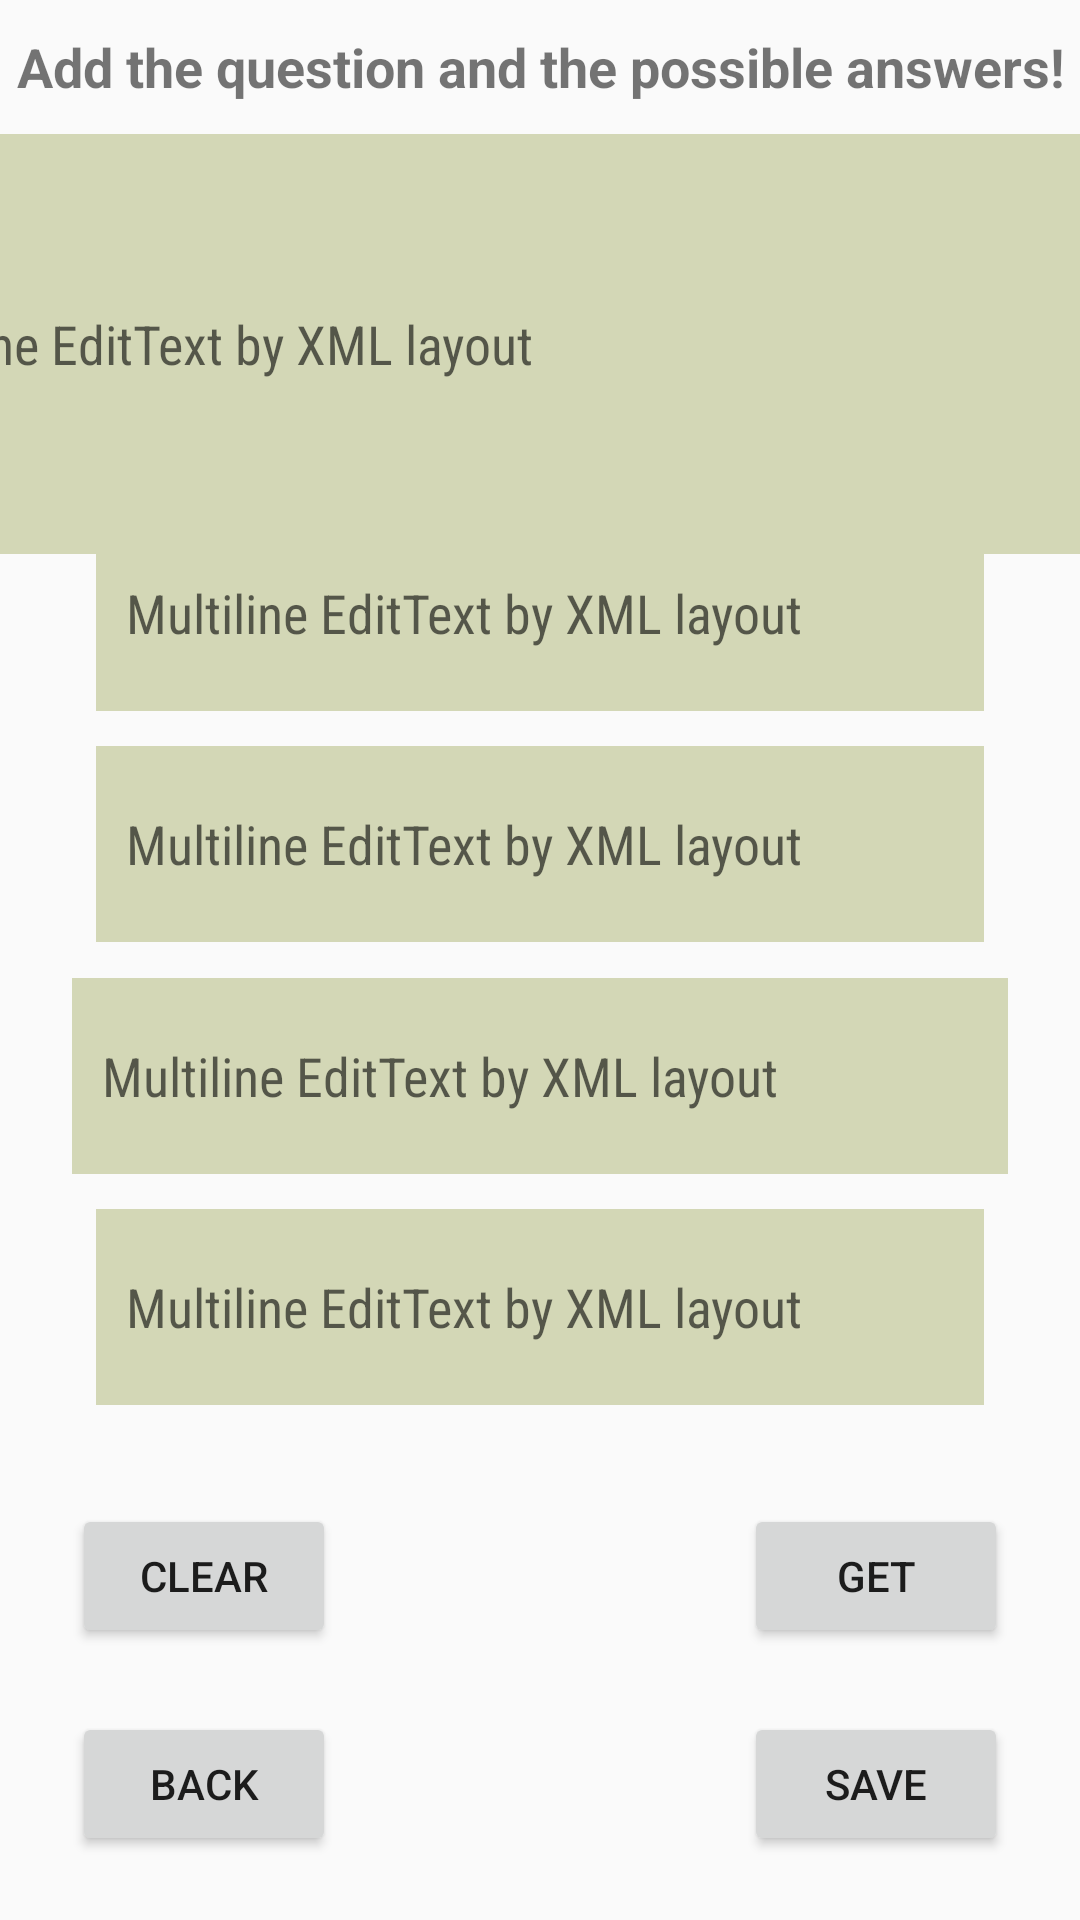

Layout XML and referenced resources for this Android screen:
<!-- AndroidManifest.xml: application theme AppTheme -->
<!-- res/layout/activity_poi_question_creation.xml -->
<?xml version="1.0" encoding="utf-8"?>
<androidx.constraintlayout.widget.ConstraintLayout xmlns:android="http://schemas.android.com/apk/res/android"
    xmlns:app="http://schemas.android.com/apk/res-auto"
    xmlns:tools="http://schemas.android.com/tools"
    android:layout_width="match_parent"
    android:layout_height="match_parent"
    tools:context=".PointOfInterestCreationActivity">

    <EditText
        android:id="@+id/editView_answer1_poi_creation"
        android:layout_width="0dp"
        android:layout_height="wrap_content"
        android:layout_marginStart="24dp"
        android:layout_marginEnd="24dp"
        android:background="#d3d7b6"
        android:fontFamily="sans-serif-condensed"
        android:hint="Multiline EditText by XML layout"
        android:inputType="textMultiLine"
        android:maxLines="3"
        android:minLines="2"
        android:padding="10dp"
        android:scrollbars="vertical"
        app:layout_constraintBottom_toTopOf="@+id/editView_answer4_poi_creation"
        app:layout_constraintEnd_toEndOf="parent"
        app:layout_constraintHorizontal_bias="0.5"
        app:layout_constraintStart_toStartOf="parent"
        app:layout_constraintTop_toBottomOf="@+id/editView_answer3_poi_creation" />

    <EditText
        android:id="@+id/editView_question_poi_creation"
        android:layout_width="476dp"
        android:layout_height="140dp"
        android:background="#d3d7b6"
        android:fontFamily="sans-serif-condensed"
        android:hint="Multiline EditText by XML layout"
        android:inputType="textMultiLine"
        android:maxLines="3"
        android:minLines="2"
        android:padding="10dp"
        android:scrollbars="vertical"
        app:layout_constraintBottom_toTopOf="@+id/guideline8"
        app:layout_constraintEnd_toEndOf="parent"
        app:layout_constraintHorizontal_bias="0.5"
        app:layout_constraintStart_toStartOf="parent"
        app:layout_constraintTop_toBottomOf="@+id/textView3" />

    <EditText
        android:id="@+id/editView_answer2_poi_creation"
        android:layout_width="0dp"
        android:layout_height="wrap_content"
        android:layout_marginStart="32dp"
        android:layout_marginEnd="32dp"
        android:background="#d3d7b6"
        android:fontFamily="sans-serif-condensed"
        android:hint="Multiline EditText by XML layout"
        android:inputType="textMultiLine"
        android:maxLines="3"
        android:minLines="2"
        android:padding="10dp"
        android:scrollbars="vertical"
        app:layout_constraintBottom_toTopOf="@+id/editView_answer3_poi_creation"
        app:layout_constraintEnd_toEndOf="parent"
        app:layout_constraintHorizontal_bias="0.5"
        app:layout_constraintStart_toStartOf="parent"
        app:layout_constraintTop_toTopOf="@+id/guideline8" />

    <EditText
        android:id="@+id/editView_answer3_poi_creation"
        android:layout_width="0dp"
        android:layout_height="wrap_content"
        android:layout_marginStart="32dp"
        android:layout_marginEnd="32dp"
        android:background="#d3d7b6"
        android:fontFamily="sans-serif-condensed"
        android:hint="Multiline EditText by XML layout"
        android:inputType="textMultiLine"
        android:maxLines="3"
        android:minLines="2"
        android:padding="10dp"
        android:scrollbars="vertical"
        app:layout_constraintBottom_toTopOf="@+id/editView_answer1_poi_creation"
        app:layout_constraintEnd_toEndOf="parent"
        app:layout_constraintHorizontal_bias="0.5"
        app:layout_constraintStart_toStartOf="parent"
        app:layout_constraintTop_toBottomOf="@+id/editView_answer2_poi_creation" />

    <EditText
        android:id="@+id/editView_answer4_poi_creation"
        android:layout_width="0dp"
        android:layout_height="wrap_content"
        android:layout_marginStart="32dp"
        android:layout_marginEnd="32dp"
        android:background="#d3d7b6"
        android:fontFamily="sans-serif-condensed"
        android:hint="Multiline EditText by XML layout"
        android:inputType="textMultiLine"
        android:maxLines="3"
        android:minLines="2"
        android:padding="10dp"
        android:scrollbars="vertical"
        app:layout_constraintBottom_toTopOf="@+id/guideline7"
        app:layout_constraintEnd_toEndOf="parent"
        app:layout_constraintHorizontal_bias="0.5"
        app:layout_constraintStart_toStartOf="parent"
        app:layout_constraintTop_toBottomOf="@+id/editView_answer1_poi_creation" />

    <Button
        android:id="@+id/buttonBack"
        android:layout_width="wrap_content"
        android:layout_height="wrap_content"
        android:layout_marginStart="24dp"
        android:onClick="goBack"
        android:text="BACK"
        app:layout_constraintBottom_toBottomOf="parent"
        app:layout_constraintEnd_toStartOf="@+id/button2"
        app:layout_constraintHorizontal_bias="0.5"
        app:layout_constraintHorizontal_chainStyle="spread_inside"
        app:layout_constraintStart_toStartOf="parent"
        app:layout_constraintTop_toBottomOf="@+id/button6" />

    <Button
        android:id="@+id/button2"
        android:layout_width="wrap_content"
        android:layout_height="wrap_content"
        android:layout_marginEnd="24dp"
        android:onClick="savePoi"
        android:text="Save"
        app:layout_constraintBottom_toBottomOf="parent"
        app:layout_constraintEnd_toEndOf="parent"
        app:layout_constraintHorizontal_bias="0.5"
        app:layout_constraintStart_toEndOf="@+id/buttonBack"
        app:layout_constraintTop_toBottomOf="@+id/button3" />

    <Button
        android:id="@+id/button3"
        android:layout_width="wrap_content"
        android:layout_height="wrap_content"
        android:layout_marginEnd="24dp"
        android:onClick="loadPois"
        android:text="Get"
        app:layout_constraintBottom_toTopOf="@+id/button2"
        app:layout_constraintEnd_toEndOf="parent"
        app:layout_constraintHorizontal_bias="0.5"
        app:layout_constraintStart_toEndOf="@+id/button6"
        app:layout_constraintTop_toBottomOf="@+id/guideline7" />

    <Button
        android:id="@+id/button6"
        android:layout_width="wrap_content"
        android:layout_height="wrap_content"
        android:layout_marginStart="24dp"
        android:onClick="clearEditText"
        android:text="clear"
        app:layout_constraintBottom_toTopOf="@+id/buttonBack"
        app:layout_constraintEnd_toStartOf="@+id/button3"
        app:layout_constraintHorizontal_bias="0.5"
        app:layout_constraintHorizontal_chainStyle="spread_inside"
        app:layout_constraintStart_toStartOf="parent"
        app:layout_constraintTop_toBottomOf="@+id/guideline7" />

    <TextView
        android:id="@+id/textView3"
        android:layout_width="476dp"
        android:layout_height="45dp"
        android:layout_marginTop="24dp"
        android:gravity="center"
        android:text="Add the question and the possible answers!"
        android:textAlignment="center"
        android:textSize="18sp"
        android:textStyle="bold"
        app:layout_constraintBottom_toTopOf="@+id/editView_question_poi_creation"
        app:layout_constraintEnd_toEndOf="parent"
        app:layout_constraintHorizontal_bias="0.5"
        app:layout_constraintStart_toStartOf="parent"
        app:layout_constraintTop_toTopOf="parent" />

    <androidx.constraintlayout.widget.Guideline
        android:id="@+id/guideline7"
        android:layout_width="wrap_content"
        android:layout_height="wrap_content"
        android:orientation="horizontal"
        app:layout_constraintGuide_percent="0.75" />

    <androidx.constraintlayout.widget.Guideline
        android:id="@+id/guideline8"
        android:layout_width="wrap_content"
        android:layout_height="wrap_content"
        android:orientation="horizontal"
        app:layout_constraintGuide_percent="0.25" />
</androidx.constraintlayout.widget.ConstraintLayout>
<!-- resources referenced by this layout -->
<resources>
  <style name="AppTheme" parent="Theme.AppCompat.Light.NoActionBar">
          
          <item name="android:windowDrawsSystemBarBackgrounds">false</item>
          <item name="android:windowTranslucentStatus">true</item>
      </style>
</resources>
